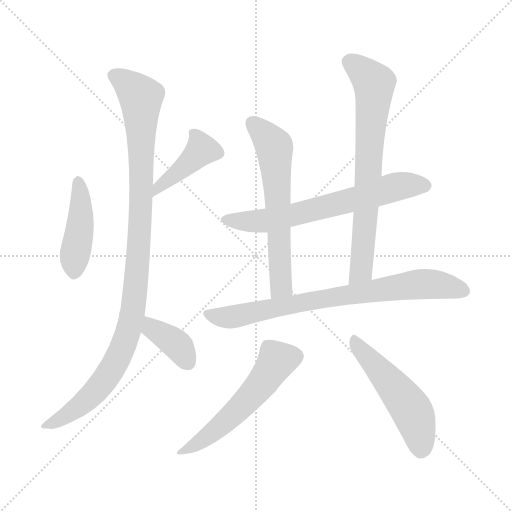
t = 0.00 s
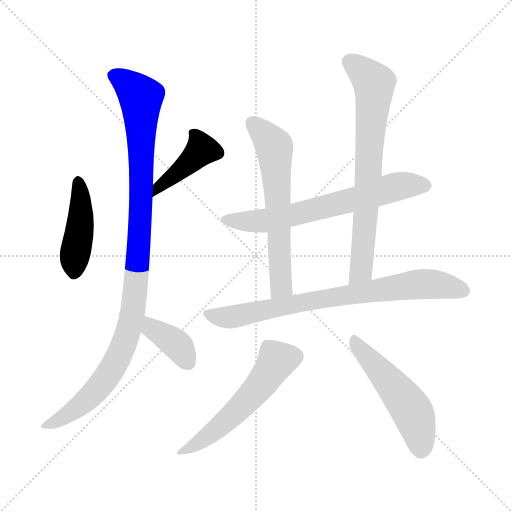
t = 1.59 s
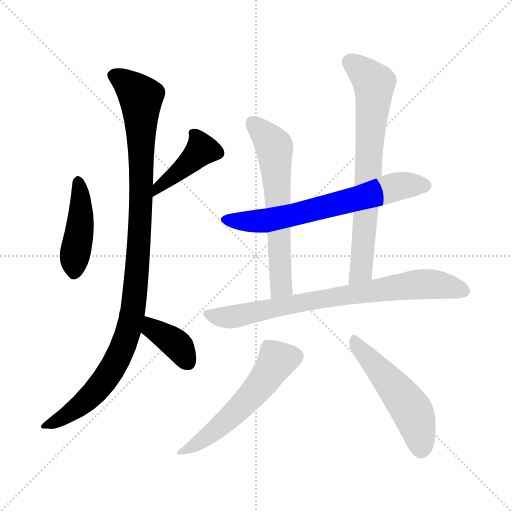
t = 3.17 s
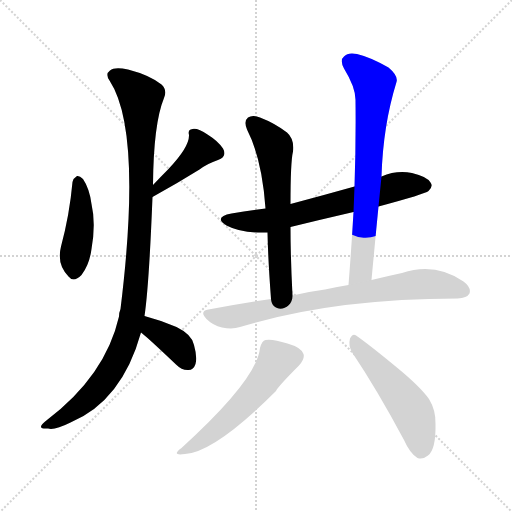
t = 4.76 s
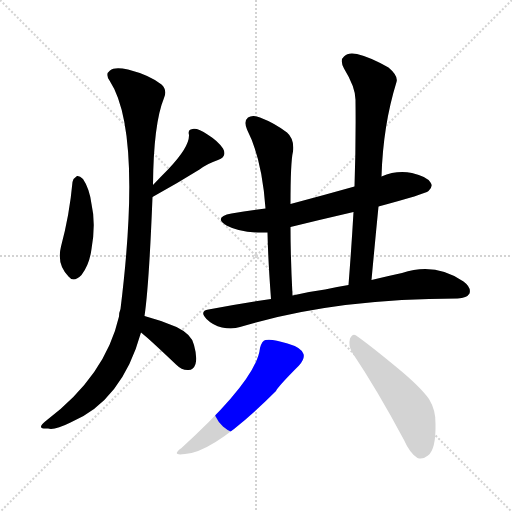
t = 6.35 s
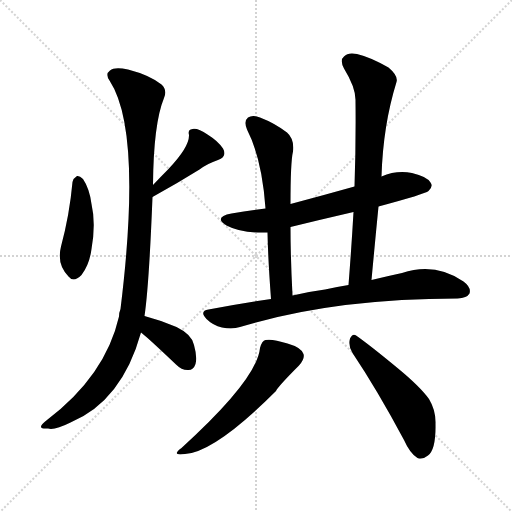
t = 7.94 s

The animated SVG that drew these frames (rendered in a browser with its animation timeline set to each time). Animation: 10 CSS @keyframes rules; one cycle of 7.93 s.

<svg version="1.1" viewBox="0 0 1024 1024" xmlns="http://www.w3.org/2000/svg">
  <g stroke="lightgray" stroke-dasharray="1,1" stroke-width="1" transform="scale(4, 4)">
    <line x1="0" y1="0" x2="256" y2="256"></line>
    <line x1="256" y1="0" x2="0" y2="256"></line>
    <line x1="128" y1="0" x2="128" y2="256"></line>
    <line x1="0" y1="128" x2="256" y2="128"></line>
  </g>
<g transform="scale(1, -1) translate(0, -900)">
   <style type="text/css">
    @keyframes keyframes0 {
      from {
       stroke: blue;
       stroke-dashoffset: 437;
       stroke-width: 128;
       }
       59% {
       animation-timing-function: step-end;
       stroke: blue;
       stroke-dashoffset: 0;
       stroke-width: 128;
       }
       to {
       stroke: black;
       stroke-width: 1024;
       }
       }
       #make-me-a-hanzi-animation-0 {
         animation: keyframes0 0.605632s both;
         animation-delay: 0.000000s;
         animation-timing-function: linear;
       }
    @keyframes keyframes1 {
      from {
       stroke: blue;
       stroke-dashoffset: 418;
       stroke-width: 128;
       }
       58% {
       animation-timing-function: step-end;
       stroke: blue;
       stroke-dashoffset: 0;
       stroke-width: 128;
       }
       to {
       stroke: black;
       stroke-width: 1024;
       }
       }
       #make-me-a-hanzi-animation-1 {
         animation: keyframes1 0.590169s both;
         animation-delay: 0.605632s;
         animation-timing-function: linear;
       }
    @keyframes keyframes2 {
      from {
       stroke: blue;
       stroke-dashoffset: 1058;
       stroke-width: 128;
       }
       77% {
       animation-timing-function: step-end;
       stroke: blue;
       stroke-dashoffset: 0;
       stroke-width: 128;
       }
       to {
       stroke: black;
       stroke-width: 1024;
       }
       }
       #make-me-a-hanzi-animation-2 {
         animation: keyframes2 1.111003s both;
         animation-delay: 1.195801s;
         animation-timing-function: linear;
       }
    @keyframes keyframes3 {
      from {
       stroke: blue;
       stroke-dashoffset: 378;
       stroke-width: 128;
       }
       55% {
       animation-timing-function: step-end;
       stroke: blue;
       stroke-dashoffset: 0;
       stroke-width: 128;
       }
       to {
       stroke: black;
       stroke-width: 1024;
       }
       }
       #make-me-a-hanzi-animation-3 {
         animation: keyframes3 0.557617s both;
         animation-delay: 2.306803s;
         animation-timing-function: linear;
       }
    @keyframes keyframes4 {
      from {
       stroke: blue;
       stroke-dashoffset: 661;
       stroke-width: 128;
       }
       68% {
       animation-timing-function: step-end;
       stroke: blue;
       stroke-dashoffset: 0;
       stroke-width: 128;
       }
       to {
       stroke: black;
       stroke-width: 1024;
       }
       }
       #make-me-a-hanzi-animation-4 {
         animation: keyframes4 0.787923s both;
         animation-delay: 2.864421s;
         animation-timing-function: linear;
       }
    @keyframes keyframes5 {
      from {
       stroke: blue;
       stroke-dashoffset: 620;
       stroke-width: 128;
       }
       67% {
       animation-timing-function: step-end;
       stroke: blue;
       stroke-dashoffset: 0;
       stroke-width: 128;
       }
       to {
       stroke: black;
       stroke-width: 1024;
       }
       }
       #make-me-a-hanzi-animation-5 {
         animation: keyframes5 0.754557s both;
         animation-delay: 3.652344s;
         animation-timing-function: linear;
       }
    @keyframes keyframes6 {
      from {
       stroke: blue;
       stroke-dashoffset: 722;
       stroke-width: 128;
       }
       70% {
       animation-timing-function: step-end;
       stroke: blue;
       stroke-dashoffset: 0;
       stroke-width: 128;
       }
       to {
       stroke: black;
       stroke-width: 1024;
       }
       }
       #make-me-a-hanzi-animation-6 {
         animation: keyframes6 0.837565s both;
         animation-delay: 4.406901s;
         animation-timing-function: linear;
       }
    @keyframes keyframes7 {
      from {
       stroke: blue;
       stroke-dashoffset: 775;
       stroke-width: 128;
       }
       72% {
       animation-timing-function: step-end;
       stroke: blue;
       stroke-dashoffset: 0;
       stroke-width: 128;
       }
       to {
       stroke: black;
       stroke-width: 1024;
       }
       }
       #make-me-a-hanzi-animation-7 {
         animation: keyframes7 0.880697s both;
         animation-delay: 5.244466s;
         animation-timing-function: linear;
       }
    @keyframes keyframes8 {
      from {
       stroke: blue;
       stroke-dashoffset: 552;
       stroke-width: 128;
       }
       64% {
       animation-timing-function: step-end;
       stroke: blue;
       stroke-dashoffset: 0;
       stroke-width: 128;
       }
       to {
       stroke: black;
       stroke-width: 1024;
       }
       }
       #make-me-a-hanzi-animation-8 {
         animation: keyframes8 0.699219s both;
         animation-delay: 6.125163s;
         animation-timing-function: linear;
       }
    @keyframes keyframes9 {
      from {
       stroke: blue;
       stroke-dashoffset: 512;
       stroke-width: 128;
       }
       63% {
       animation-timing-function: step-end;
       stroke: blue;
       stroke-dashoffset: 0;
       stroke-width: 128;
       }
       to {
       stroke: black;
       stroke-width: 1024;
       }
       }
       #make-me-a-hanzi-animation-9 {
         animation: keyframes9 0.666667s both;
         animation-delay: 6.824382s;
         animation-timing-function: linear;
       }
</style>
<path d="M 145.0 536.0 Q 139.0 470.0 122.0 407.0 Q 113.0 371.0 137.0 347.0 Q 147.0 334.0 163.0 350.0 Q 179.0 371.0 183.0 402.0 Q 192.0 453.0 183.0 492.0 Q 179.0 523.0 166.0 542.0 Q 159.0 549.0 154.0 548.0 Q 147.0 544.0 145.0 536.0 Z" fill="lightgray"></path> 
<path d="M 305.0 506.0 Q 354.0 533.0 399.0 561.0 Q 415.0 573.0 436.0 580.0 Q 455.0 587.0 446.0 603.0 Q 436.0 618.0 415.0 631.0 Q 396.0 644.0 385.0 642.0 Q 375.0 641.0 378.0 630.0 Q 379.0 606.0 336.0 561.0 Q 321.0 546.0 306.0 530.0 C 285.0 508.0 279.0 491.0 305.0 506.0 Z" fill="lightgray"></path> 
<path d="M 289.0 268.0 Q 298.0 328.0 305.0 506.0 L 306.0 530.0 Q 307.0 653.0 328.0 704.0 Q 335.0 720.0 323.0 731.0 Q 299.0 750.0 256.0 761.0 Q 229.0 767.0 220.0 759.0 Q 210.0 752.0 219.0 739.0 Q 285.0 639.0 241.0 282.0 Q 238.0 275.0 238.0 267.0 Q 211.0 149.0 94.0 60.0 Q 81.0 50.0 82.0 46.0 Q 83.0 42.0 96.0 43.0 Q 109.0 39.0 141.0 55.0 Q 244.0 98.0 282.0 235.0 L 289.0 268.0 Z" fill="lightgray"></path> 
<path d="M 282.0 235.0 Q 291.0 229.0 352.0 171.0 Q 364.0 159.0 377.0 160.0 Q 387.0 160.0 391.0 172.0 Q 395.0 185.0 388.0 210.0 Q 384.0 231.0 353.0 246.0 Q 323.0 259.0 289.0 268.0 C 260.0 276.0 258.0 253.0 282.0 235.0 Z" fill="lightgray"></path> 
<path d="M 757.0 487.0 Q 850.0 512.0 857.0 518.0 Q 867.0 527.0 861.0 535.0 Q 854.0 547.0 824.0 554.0 Q 793.0 560.0 763.0 547.0 L 709.0 527.0 Q 645.0 509.0 581.0 492.0 L 531.0 483.0 Q 497.0 479.0 463.0 473.0 Q 426.0 466.0 453.0 449.0 Q 483.0 433.0 535.0 435.0 L 581.0 446.0 Q 642.0 461.0 707.0 476.0 L 757.0 487.0 Z" fill="lightgray"></path> 
<path d="M 581.0 492.0 Q 581.0 576.0 586.0 597.0 Q 589.0 622.0 574.0 635.0 Q 549.0 654.0 520.0 665.0 Q 505.0 671.0 496.0 665.0 Q 487.0 658.0 494.0 641.0 Q 524.0 583.0 531.0 483.0 L 535.0 435.0 Q 536.0 383.0 542.0 302.0 C 544.0 272.0 586.0 279.0 585.0 309.0 Q 581.0 387.0 581.0 446.0 L 581.0 492.0 Z" fill="lightgray"></path> 
<path d="M 743.0 340.0 Q 750.0 416.0 757.0 487.0 L 763.0 547.0 Q 766.0 649.0 793.0 736.0 Q 797.0 748.0 777.0 765.0 Q 740.0 786.0 714.0 792.0 Q 696.0 796.0 688.0 787.0 Q 679.0 780.0 688.0 763.0 Q 712.0 724.0 711.0 698.0 Q 712.0 616.0 709.0 527.0 L 707.0 476.0 Q 703.0 406.0 697.0 330.0 C 695.0 300.0 740.0 310.0 743.0 340.0 Z" fill="lightgray"></path> 
<path d="M 542.0 302.0 Q 481.0 293.0 417.0 281.0 Q 398.0 278.0 413.0 262.0 Q 426.0 249.0 444.0 245.0 Q 465.0 241.0 480.0 246.0 Q 667.0 303.0 915.0 303.0 Q 934.0 304.0 939.0 313.0 Q 943.0 325.0 927.0 337.0 Q 870.0 376.0 804.0 354.0 Q 776.0 348.0 743.0 340.0 L 697.0 330.0 Q 675.0 327.0 650.0 321.0 Q 619.0 317.0 585.0 309.0 L 542.0 302.0 Z" fill="lightgray"></path> 
<path d="M 520.0 204.0 Q 514.0 141.0 363.0 4.0 Q 341.0 -12.0 370.0 -8.0 Q 430.0 -4.0 552.0 118.0 Q 556.0 127.0 598.0 169.0 Q 610.0 182.0 607.0 192.0 Q 603.0 205.0 575.0 213.0 Q 544.0 223.0 531.0 220.0 Q 524.0 219.0 520.0 204.0 Z" fill="lightgray"></path> 
<path d="M 705.0 194.0 Q 754.0 121.0 808.0 20.0 Q 820.0 -7.0 835.0 -16.0 Q 845.0 -20.0 856.0 -11.0 Q 872.0 1.0 871.0 52.0 Q 872.0 79.0 858.0 102.0 Q 840.0 127.0 795.0 164.0 Q 743.0 207.0 715.0 227.0 Q 706.0 236.0 700.0 223.0 Q 696.0 208.0 705.0 194.0 Z" fill="lightgray"></path> 
      <clipPath id="make-me-a-hanzi-clip-0">
      <path d="M 145.0 536.0 Q 139.0 470.0 122.0 407.0 Q 113.0 371.0 137.0 347.0 Q 147.0 334.0 163.0 350.0 Q 179.0 371.0 183.0 402.0 Q 192.0 453.0 183.0 492.0 Q 179.0 523.0 166.0 542.0 Q 159.0 549.0 154.0 548.0 Q 147.0 544.0 145.0 536.0 Z" fill="lightgray"></path>
      </clipPath>
      <path clip-path="url(#make-me-a-hanzi-clip-0)" d="M 156.0 537.0 L 161.0 456.0 L 149.0 357.0 " fill="none" id="make-me-a-hanzi-animation-0" stroke-dasharray="309 618" stroke-linecap="round"></path>

      <clipPath id="make-me-a-hanzi-clip-1">
      <path d="M 305.0 506.0 Q 354.0 533.0 399.0 561.0 Q 415.0 573.0 436.0 580.0 Q 455.0 587.0 446.0 603.0 Q 436.0 618.0 415.0 631.0 Q 396.0 644.0 385.0 642.0 Q 375.0 641.0 378.0 630.0 Q 379.0 606.0 336.0 561.0 Q 321.0 546.0 306.0 530.0 C 285.0 508.0 279.0 491.0 305.0 506.0 Z" fill="lightgray"></path>
      </clipPath>
      <path clip-path="url(#make-me-a-hanzi-clip-1)" d="M 390.0 631.0 L 402.0 599.0 L 315.0 524.0 L 311.0 512.0 " fill="none" id="make-me-a-hanzi-animation-1" stroke-dasharray="290 580" stroke-linecap="round"></path>

      <clipPath id="make-me-a-hanzi-clip-2">
      <path d="M 289.0 268.0 Q 298.0 328.0 305.0 506.0 L 306.0 530.0 Q 307.0 653.0 328.0 704.0 Q 335.0 720.0 323.0 731.0 Q 299.0 750.0 256.0 761.0 Q 229.0 767.0 220.0 759.0 Q 210.0 752.0 219.0 739.0 Q 285.0 639.0 241.0 282.0 Q 238.0 275.0 238.0 267.0 Q 211.0 149.0 94.0 60.0 Q 81.0 50.0 82.0 46.0 Q 83.0 42.0 96.0 43.0 Q 109.0 39.0 141.0 55.0 Q 244.0 98.0 282.0 235.0 L 289.0 268.0 Z" fill="lightgray"></path>
      </clipPath>
      <path clip-path="url(#make-me-a-hanzi-clip-2)" d="M 227.0 749.0 L 268.0 721.0 L 282.0 701.0 L 283.0 495.0 L 265.0 276.0 L 238.0 187.0 L 199.0 127.0 L 152.0 82.0 L 89.0 46.0 " fill="none" id="make-me-a-hanzi-animation-2" stroke-dasharray="930 1860" stroke-linecap="round"></path>

      <clipPath id="make-me-a-hanzi-clip-3">
      <path d="M 282.0 235.0 Q 291.0 229.0 352.0 171.0 Q 364.0 159.0 377.0 160.0 Q 387.0 160.0 391.0 172.0 Q 395.0 185.0 388.0 210.0 Q 384.0 231.0 353.0 246.0 Q 323.0 259.0 289.0 268.0 C 260.0 276.0 258.0 253.0 282.0 235.0 Z" fill="lightgray"></path>
      </clipPath>
      <path clip-path="url(#make-me-a-hanzi-clip-3)" d="M 294.0 261.0 L 305.0 243.0 L 353.0 211.0 L 377.0 175.0 " fill="none" id="make-me-a-hanzi-animation-3" stroke-dasharray="250 500" stroke-linecap="round"></path>

      <clipPath id="make-me-a-hanzi-clip-4">
      <path d="M 757.0 487.0 Q 850.0 512.0 857.0 518.0 Q 867.0 527.0 861.0 535.0 Q 854.0 547.0 824.0 554.0 Q 793.0 560.0 763.0 547.0 L 709.0 527.0 Q 645.0 509.0 581.0 492.0 L 531.0 483.0 Q 497.0 479.0 463.0 473.0 Q 426.0 466.0 453.0 449.0 Q 483.0 433.0 535.0 435.0 L 581.0 446.0 Q 642.0 461.0 707.0 476.0 L 757.0 487.0 Z" fill="lightgray"></path>
      </clipPath>
      <path clip-path="url(#make-me-a-hanzi-clip-4)" d="M 455.0 462.0 L 537.0 459.0 L 791.0 526.0 L 851.0 528.0 " fill="none" id="make-me-a-hanzi-animation-4" stroke-dasharray="533 1066" stroke-linecap="round"></path>

      <clipPath id="make-me-a-hanzi-clip-5">
      <path d="M 581.0 492.0 Q 581.0 576.0 586.0 597.0 Q 589.0 622.0 574.0 635.0 Q 549.0 654.0 520.0 665.0 Q 505.0 671.0 496.0 665.0 Q 487.0 658.0 494.0 641.0 Q 524.0 583.0 531.0 483.0 L 535.0 435.0 Q 536.0 383.0 542.0 302.0 C 544.0 272.0 586.0 279.0 585.0 309.0 Q 581.0 387.0 581.0 446.0 L 581.0 492.0 Z" fill="lightgray"></path>
      </clipPath>
      <path clip-path="url(#make-me-a-hanzi-clip-5)" d="M 505.0 654.0 L 549.0 605.0 L 561.0 330.0 L 548.0 311.0 " fill="none" id="make-me-a-hanzi-animation-5" stroke-dasharray="492 984" stroke-linecap="round"></path>

      <clipPath id="make-me-a-hanzi-clip-6">
      <path d="M 743.0 340.0 Q 750.0 416.0 757.0 487.0 L 763.0 547.0 Q 766.0 649.0 793.0 736.0 Q 797.0 748.0 777.0 765.0 Q 740.0 786.0 714.0 792.0 Q 696.0 796.0 688.0 787.0 Q 679.0 780.0 688.0 763.0 Q 712.0 724.0 711.0 698.0 Q 712.0 616.0 709.0 527.0 L 707.0 476.0 Q 703.0 406.0 697.0 330.0 C 695.0 300.0 740.0 310.0 743.0 340.0 Z" fill="lightgray"></path>
      </clipPath>
      <path clip-path="url(#make-me-a-hanzi-clip-6)" d="M 701.0 775.0 L 748.0 733.0 L 723.0 365.0 L 703.0 337.0 " fill="none" id="make-me-a-hanzi-animation-6" stroke-dasharray="594 1188" stroke-linecap="round"></path>

      <clipPath id="make-me-a-hanzi-clip-7">
      <path d="M 542.0 302.0 Q 481.0 293.0 417.0 281.0 Q 398.0 278.0 413.0 262.0 Q 426.0 249.0 444.0 245.0 Q 465.0 241.0 480.0 246.0 Q 667.0 303.0 915.0 303.0 Q 934.0 304.0 939.0 313.0 Q 943.0 325.0 927.0 337.0 Q 870.0 376.0 804.0 354.0 Q 776.0 348.0 743.0 340.0 L 697.0 330.0 Q 675.0 327.0 650.0 321.0 Q 619.0 317.0 585.0 309.0 L 542.0 302.0 Z" fill="lightgray"></path>
      </clipPath>
      <path clip-path="url(#make-me-a-hanzi-clip-7)" d="M 416.0 271.0 L 470.0 267.0 L 662.0 306.0 L 833.0 331.0 L 882.0 330.0 L 928.0 318.0 " fill="none" id="make-me-a-hanzi-animation-7" stroke-dasharray="647 1294" stroke-linecap="round"></path>

      <clipPath id="make-me-a-hanzi-clip-8">
      <path d="M 520.0 204.0 Q 514.0 141.0 363.0 4.0 Q 341.0 -12.0 370.0 -8.0 Q 430.0 -4.0 552.0 118.0 Q 556.0 127.0 598.0 169.0 Q 610.0 182.0 607.0 192.0 Q 603.0 205.0 575.0 213.0 Q 544.0 223.0 531.0 220.0 Q 524.0 219.0 520.0 204.0 Z" fill="lightgray"></path>
      </clipPath>
      <path clip-path="url(#make-me-a-hanzi-clip-8)" d="M 592.0 188.0 L 554.0 180.0 L 523.0 131.0 L 479.0 83.0 L 428.0 37.0 L 373.0 2.0 " fill="none" id="make-me-a-hanzi-animation-8" stroke-dasharray="424 848" stroke-linecap="round"></path>

      <clipPath id="make-me-a-hanzi-clip-9">
      <path d="M 705.0 194.0 Q 754.0 121.0 808.0 20.0 Q 820.0 -7.0 835.0 -16.0 Q 845.0 -20.0 856.0 -11.0 Q 872.0 1.0 871.0 52.0 Q 872.0 79.0 858.0 102.0 Q 840.0 127.0 795.0 164.0 Q 743.0 207.0 715.0 227.0 Q 706.0 236.0 700.0 223.0 Q 696.0 208.0 705.0 194.0 Z" fill="lightgray"></path>
      </clipPath>
      <path clip-path="url(#make-me-a-hanzi-clip-9)" d="M 710.0 215.0 L 822.0 81.0 L 836.0 43.0 L 841.0 2.0 " fill="none" id="make-me-a-hanzi-animation-9" stroke-dasharray="384 768" stroke-linecap="round"></path>

</g>
</svg>
